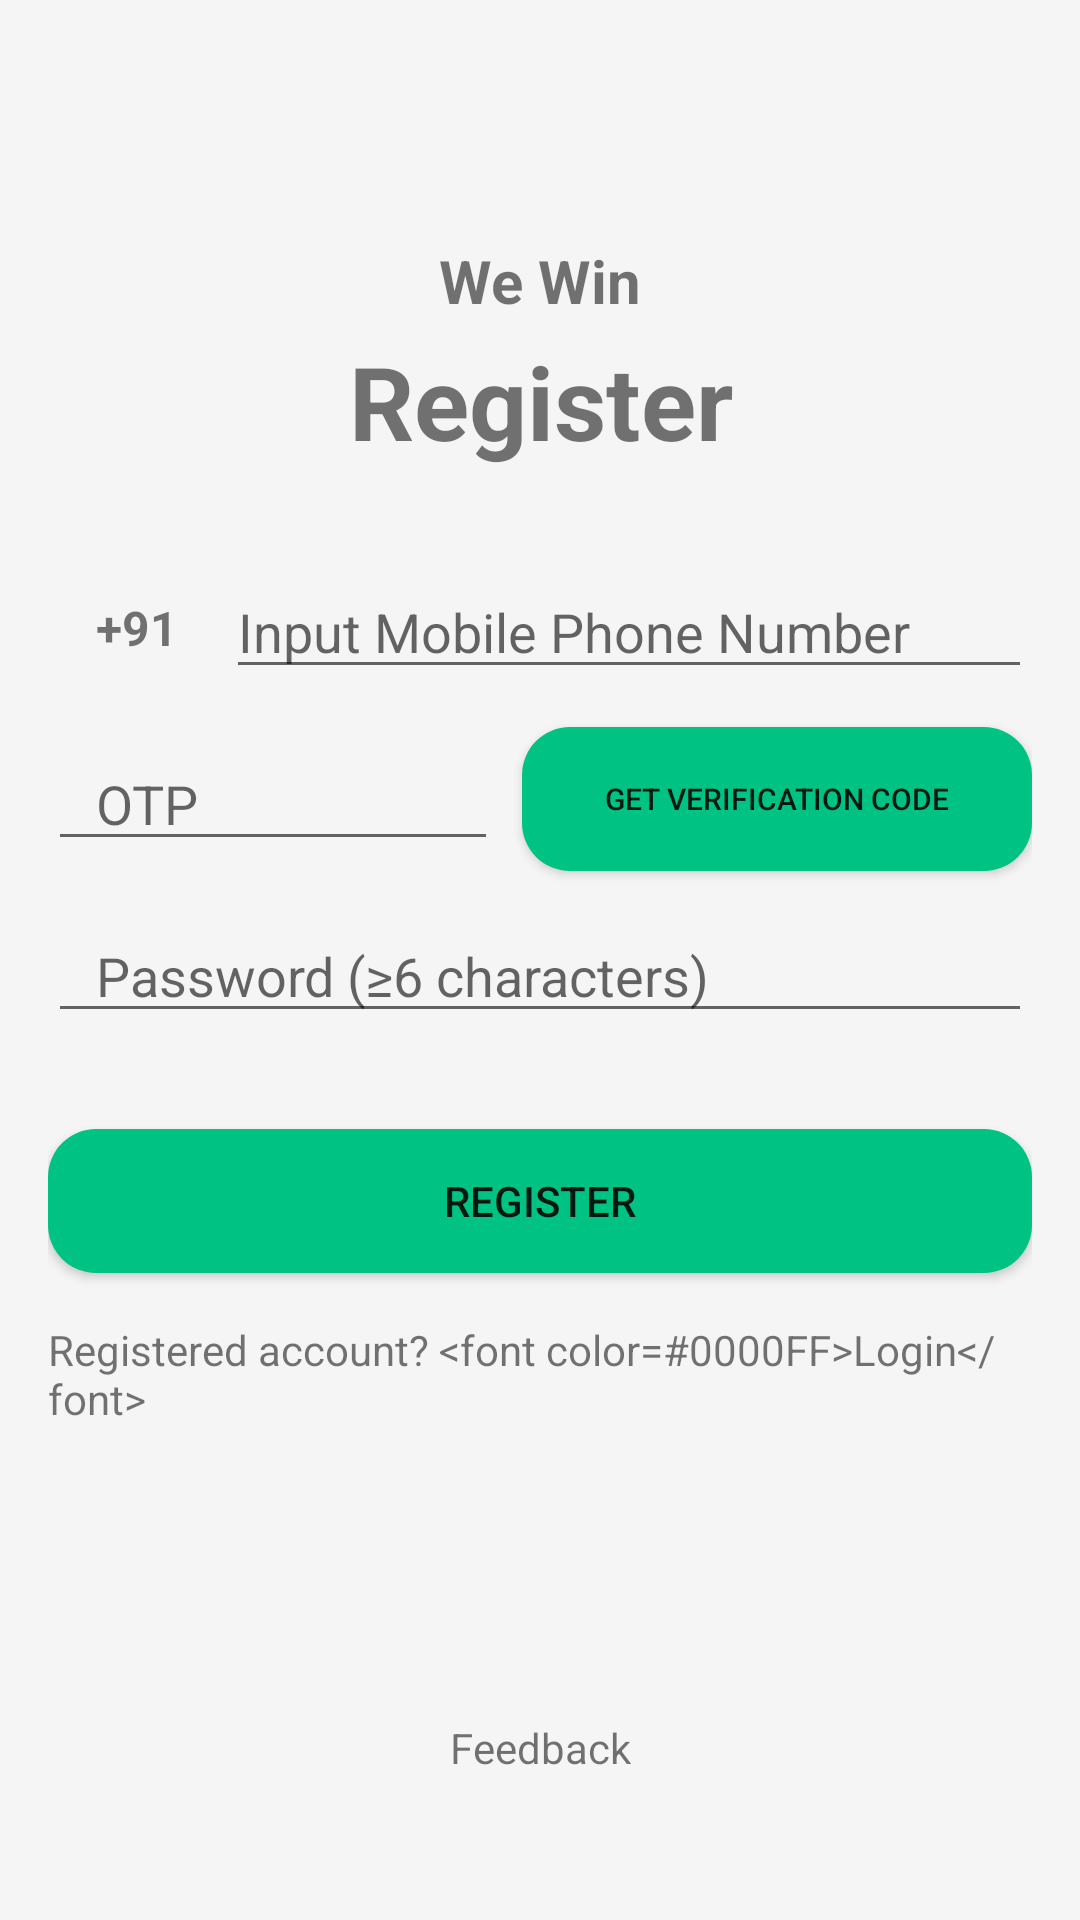

Here is an Android app screen rendered from its layout file. Give the layout XML and the strings, colors and styles it references.
<!-- AndroidManifest.xml: application theme Theme.WeWin -->
<!-- res/layout/fragment_register.xml -->
<?xml version="1.0" encoding="utf-8"?>
<androidx.constraintlayout.widget.ConstraintLayout xmlns:android="http://schemas.android.com/apk/res/android"
    xmlns:app="http://schemas.android.com/apk/res-auto"
    xmlns:tools="http://schemas.android.com/tools"
    android:layout_width="match_parent"
    android:layout_height="match_parent"
    android:background="@color/gray_app_background"
    android:padding="16dp"
    tools:context=".views.preLoginFragments.RegisterFragment">

    <TextView
        android:id="@+id/app_name_L_F_reg_frag"
        android:layout_width="wrap_content"
        android:layout_height="wrap_content"
        android:layout_marginTop="64dp"
        android:text="@string/app_name"
        android:textSize="20sp"
        android:textStyle="bold"
        app:layout_constraintEnd_toEndOf="parent"
        app:layout_constraintStart_toStartOf="parent"
        app:layout_constraintTop_toTopOf="parent" />

    <TextView
        android:id="@+id/reg_L_F_reg_frag"
        android:layout_width="wrap_content"
        android:layout_height="wrap_content"
        android:layout_marginTop="4dp"
        android:text="@string/register"
        android:textSize="34sp"
        android:textStyle="bold"
        app:layout_constraintEnd_toEndOf="@+id/app_name_L_F_reg_frag"
        app:layout_constraintStart_toStartOf="@+id/app_name_L_F_reg_frag"
        app:layout_constraintTop_toBottomOf="@+id/app_name_L_F_reg_frag" />

    <androidx.constraintlayout.widget.ConstraintLayout
        android:id="@+id/constraintLayout"
        android:layout_width="match_parent"
        android:layout_height="wrap_content"
        android:layout_marginTop="32dp"
        android:background="@drawable/edit_text_bg"
        app:layout_constraintEnd_toEndOf="parent"
        app:layout_constraintStart_toStartOf="parent"
        app:layout_constraintTop_toBottomOf="@+id/reg_L_F_reg_frag">

        <TextView
            android:id="@+id/india_code_L_F_reg_frag"
            android:layout_width="wrap_content"
            android:layout_height="wrap_content"
            android:layout_marginStart="16dp"
            android:text="@string/india_ph_code"
            android:textSize="16sp"
            android:textStyle="bold"
            app:layout_constraintBottom_toBottomOf="parent"
            app:layout_constraintStart_toStartOf="parent"
            app:layout_constraintTop_toTopOf="parent" />

        <EditText
            android:id="@+id/phone_number_I_F_reg_frag"
            android:layout_width="0dp"
            android:layout_height="wrap_content"
            android:layout_marginStart="16dp"
            android:ems="10"
            android:hint="@string/input_mobile_number"
            android:inputType="number"
            android:maxLength="10"
            android:textColor="@color/black"
            app:layout_constraintBottom_toBottomOf="@+id/india_code_L_F_reg_frag"
            app:layout_constraintEnd_toEndOf="parent"
            app:layout_constraintStart_toEndOf="@+id/india_code_L_F_reg_frag"
            app:layout_constraintTop_toTopOf="@+id/india_code_L_F_reg_frag" />
    </androidx.constraintlayout.widget.ConstraintLayout>

    <androidx.constraintlayout.widget.ConstraintLayout
        android:id="@+id/constraintLayout2"
        android:layout_width="wrap_content"
        android:layout_height="wrap_content"
        android:layout_marginTop="16dp"
        android:background="@drawable/edit_text_bg"
        app:layout_constraintStart_toStartOf="@+id/constraintLayout"
        app:layout_constraintTop_toBottomOf="@+id/constraintLayout">

        <EditText
            android:id="@+id/verification_I_F_Lofin_frag"
            android:layout_width="150dp"
            android:layout_height="match_parent"
            android:ems="10"
            android:hint="@string/verification_code"
            android:inputType="number"
            android:maxLength="4"
            android:paddingLeft="16dp"
            android:textColor="@color/black"
            app:layout_constraintBottom_toBottomOf="parent"
            app:layout_constraintStart_toStartOf="parent"
            app:layout_constraintTop_toTopOf="parent" />

    </androidx.constraintlayout.widget.ConstraintLayout>

    <Button
        android:id="@+id/get_code_B_reg_frag"
        android:layout_width="0dp"
        android:layout_height="wrap_content"
        android:layout_marginStart="8dp"
        android:background="@drawable/btn_bg"
        android:text="@string/get_verification_code"
        android:textSize="10sp"
        app:layout_constraintBottom_toBottomOf="@+id/constraintLayout2"
        app:layout_constraintEnd_toEndOf="@+id/constraintLayout"
        app:layout_constraintStart_toEndOf="@+id/constraintLayout2"
        app:layout_constraintTop_toTopOf="@+id/constraintLayout2" />

    <androidx.constraintlayout.widget.ConstraintLayout
        android:id="@+id/constraintLayout3"
        android:layout_width="match_parent"
        android:layout_height="wrap_content"
        android:layout_marginTop="16dp"
        android:background="@drawable/edit_text_bg"
        app:layout_constraintEnd_toEndOf="@+id/get_code_B_reg_frag"
        app:layout_constraintStart_toStartOf="@+id/constraintLayout2"
        app:layout_constraintTop_toBottomOf="@+id/constraintLayout2">

        <EditText
            android:id="@+id/password_I_F_reg_frag"
            android:layout_width="0dp"
            android:layout_height="wrap_content"
            android:ems="10"
            android:hint="@string/Password"
            android:inputType="textPassword"
            android:paddingStart="16dp"
            android:textColor="@color/black"
            app:layout_constraintBottom_toBottomOf="parent"
            app:layout_constraintEnd_toEndOf="parent"
            app:layout_constraintStart_toStartOf="parent"
            app:layout_constraintTop_toTopOf="parent" />
    </androidx.constraintlayout.widget.ConstraintLayout>

    <Button
        android:id="@+id/reg_B_reg_frag"
        android:layout_width="0dp"
        android:layout_height="wrap_content"
        android:layout_marginTop="32dp"
        android:background="@drawable/btn_bg"
        android:text="@string/register"
        app:layout_constraintEnd_toEndOf="@+id/constraintLayout3"
        app:layout_constraintStart_toStartOf="@+id/constraintLayout3"
        app:layout_constraintTop_toBottomOf="@+id/constraintLayout3" />

    <TextView
        android:id="@+id/login_L_F_reg_frag"
        android:layout_width="wrap_content"
        android:layout_height="wrap_content"
        android:layout_marginTop="16dp"
        android:text="@string/registered_user"
        app:layout_constraintEnd_toEndOf="@+id/reg_B_reg_frag"
        app:layout_constraintStart_toStartOf="@+id/reg_B_reg_frag"
        app:layout_constraintTop_toBottomOf="@+id/reg_B_reg_frag" />

    <TextView
        android:id="@+id/feedback_L_F_reg_frag"
        android:layout_width="wrap_content"
        android:layout_height="wrap_content"
        android:layout_marginBottom="32dp"
        android:text="@string/feedback"
        app:layout_constraintBottom_toBottomOf="parent"
        app:layout_constraintEnd_toEndOf="parent"
        app:layout_constraintStart_toStartOf="parent" />

</androidx.constraintlayout.widget.ConstraintLayout>
<!-- resources referenced by this layout -->
<resources>
  <color name="black">#FF000000</color>
  <color name="gray_app_background">#F5F5F5</color>
  <!-- drawable btn_bg (drawable) -->
  <?xml version="1.0" encoding="utf-8"?>
  <ripple xmlns:android="http://schemas.android.com/apk/res/android"
      android:color="@color/white">
      <item android:id="@android:id/mask">
          <shape android:shape="rectangle">
              <solid android:color="@color/green_btn" />
              <corners android:radius="16dp" />
          </shape>
      </item>
  
      <item android:id="@android:id/background">
          <shape android:shape="rectangle">
              <solid android:color="@color/green_btn"/>
              <corners android:radius="16dp" />
          </shape>
      </item>
  </ripple>
  <string name="Password">Password (≥6 characters)</string>
  <string name="app_name">We Win</string>
  <string name="feedback">Feedback</string>
  <string name="get_verification_code">Get Verification Code</string>
  <string name="india_ph_code">+91</string>
  <string name="input_mobile_number">Input Mobile Phone Number</string>
  <string name="register">Register</string>
  <string name="registered_user">Registered account? &lt;font color=#0000FF&gt;Login&lt;/font&gt;</string>
  <string name="verification_code">OTP</string>
  <style name="Theme.WeWin" parent="Theme.MaterialComponents.DayNight.DarkActionBar">
          
          <item name="colorPrimary">@color/purple_500</item>
          <item name="colorPrimaryVariant">@color/purple_700</item>
          <item name="colorOnPrimary">@color/white</item>
          
          <item name="colorSecondary">@color/teal_200</item>
          <item name="colorSecondaryVariant">@color/teal_700</item>
          <item name="colorOnSecondary">@color/black</item>
          
          <item name="android:statusBarColor" tools:targetApi="l">?attr/colorPrimaryVariant</item>
          
      </style>
  <color name="white">#FFFFFFFF</color>
  <color name="green_btn">#00C282</color>
  <color name="purple_500">#FF6200EE</color>
  <color name="purple_700">#FF3700B3</color>
  <color name="teal_200">#FF03DAC5</color>
  <color name="teal_700">#FF018786</color>
</resources>
